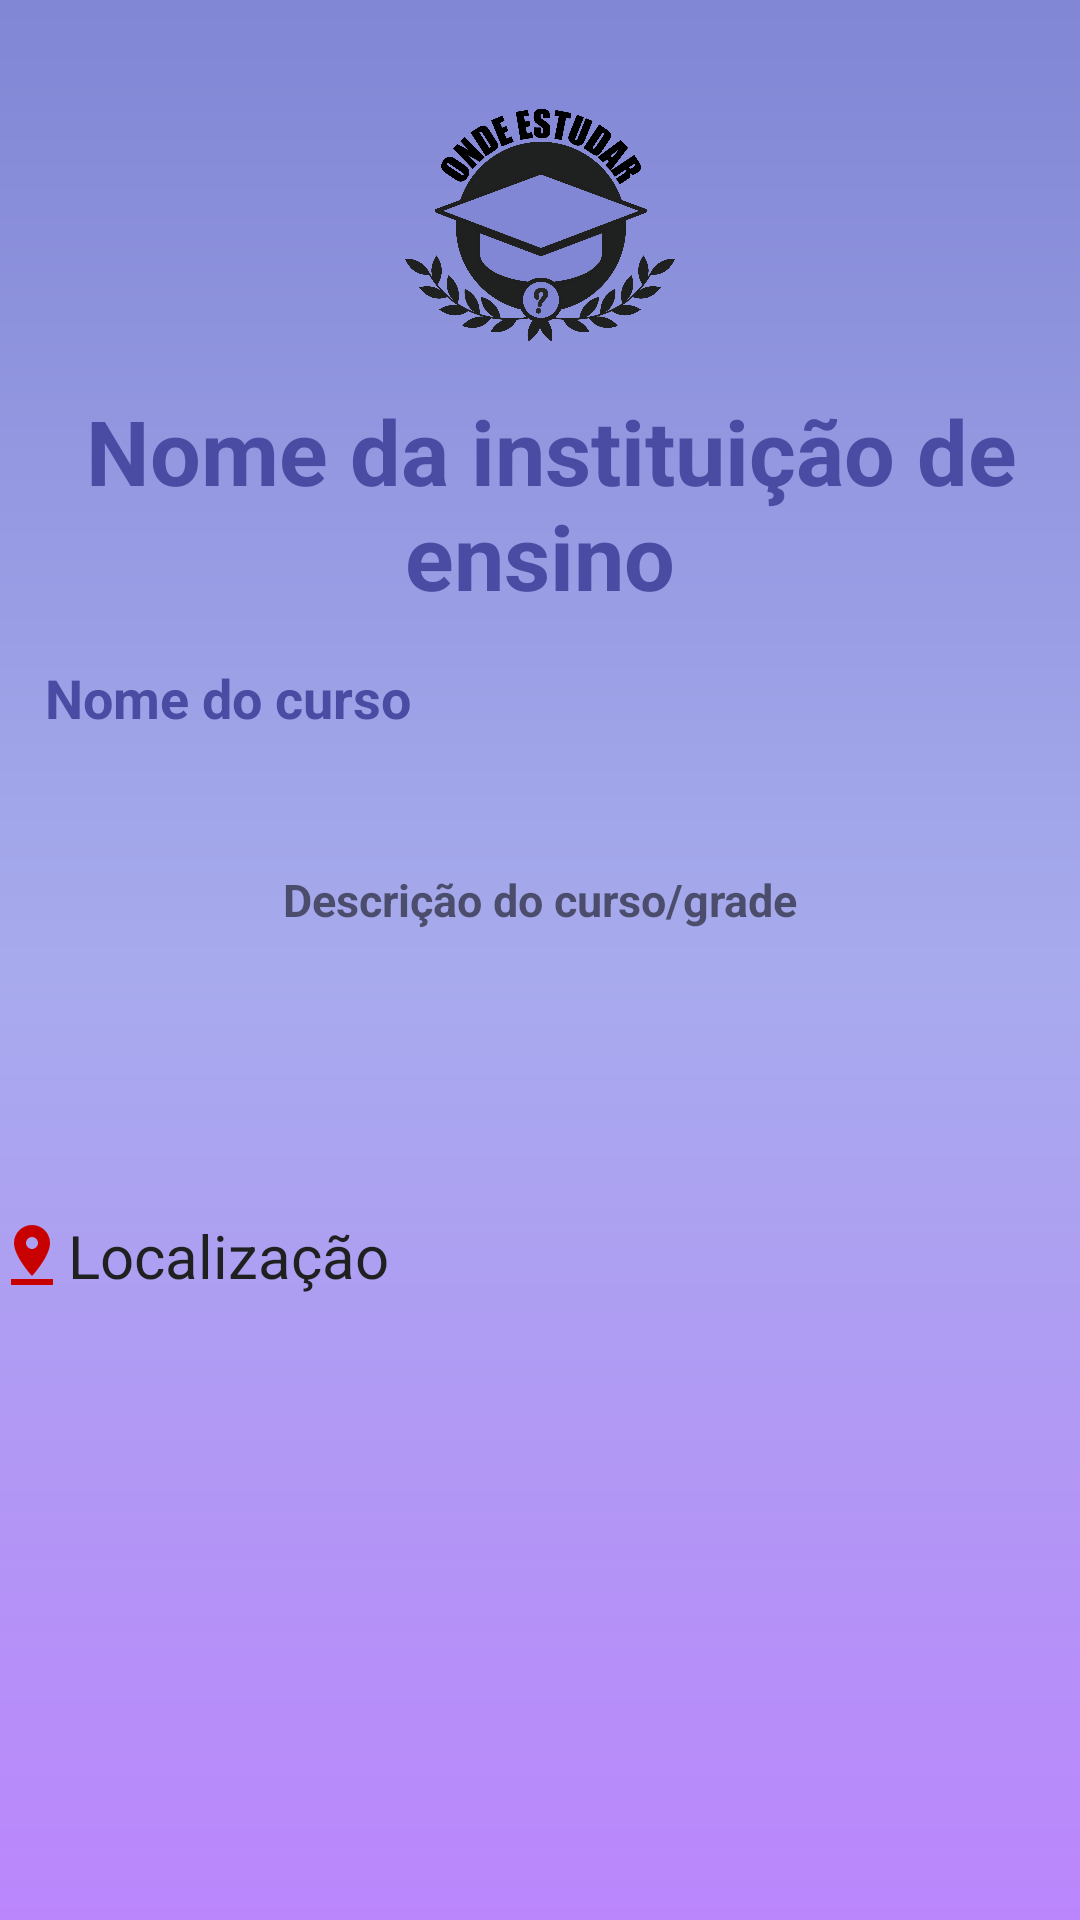

This screen was rendered from an Android layout file. Write that file and the resources it references.
<!-- AndroidManifest.xml: application theme Theme.OndeEstudar -->
<!-- res/layout/activity_pagina_curso.xml -->
<?xml version="1.0" encoding="utf-8"?>
<androidx.constraintlayout.widget.ConstraintLayout xmlns:android="http://schemas.android.com/apk/res/android"
    xmlns:app="http://schemas.android.com/apk/res-auto"
    xmlns:tools="http://schemas.android.com/tools"
    android:layout_width="match_parent"
    android:layout_height="match_parent"
    tools:context=".Pagina_curso"
    android:background="@drawable/background">

    <ImageView
        android:id="@+id/logo"
        android:layout_width="90dp"
        android:layout_height="90dp"
        android:layout_marginTop="30dp"
        android:src="@drawable/logo"
        app:layout_constraintEnd_toEndOf="parent"
        app:layout_constraintStart_toStartOf="parent"
        app:layout_constraintTop_toTopOf="parent" />

    <TextView
        android:id="@+id/textView_instituicao"
        android:layout_width="wrap_content"
        android:layout_height="wrap_content"
        android:text=" Nome da instituição de ensino"
        android:textSize="30sp"
        android:textAlignment="center"
        android:layout_marginTop="10dp"
        android:textColor="@color/roxo"
        android:textStyle="bold"
        app:layout_constraintEnd_toEndOf="parent"
        app:layout_constraintStart_toStartOf="parent"
        app:layout_constraintTop_toBottomOf="@id/logo" />


    <TextView
        android:id="@+id/textView_curso"
        android:layout_width="wrap_content"
        android:layout_height="wrap_content"
        android:layout_marginStart="15dp"
        android:layout_marginTop="15dp"
        android:text="Nome do curso"
        android:textColor="@color/roxo"
        android:textSize="18sp"
        android:textStyle="bold"
        app:layout_constraintStart_toStartOf="parent"
        app:layout_constraintTop_toBottomOf="@id/textView_instituicao" />

    <TextView
        android:id="@+id/textView_descricao"
        android:layout_width="wrap_content"
        android:layout_height="wrap_content"
        android:layout_margin="30dp"
        android:textStyle="bold"
        android:textSize="15sp"
        android:layout_marginTop="30dp"
        android:text="Descrição do curso/grade"
        app:layout_constraintTop_toBottomOf="@+id/textView_curso"
        app:layout_constraintStart_toStartOf="parent"
        app:layout_constraintEnd_toEndOf="parent"
        android:padding="15dp"/>


    <TextView
        android:id="@+id/localização"
        android:layout_width="wrap_content"
        android:layout_height="wrap_content"
        android:layout_marginStart="64dp"
        android:layout_marginTop="80dp"
        android:layout_marginEnd="8dp"
        android:drawableLeft="@drawable/ic_localizacao"
        android:text="Localização"
        android:textColor="@color/black"
        android:textSize="20sp"
        app:layout_constraintEnd_toStartOf="@+id/imageView_minimap"
        app:layout_constraintStart_toStartOf="parent"
        app:layout_constraintTop_toBottomOf="@+id/textView_descricao" />

    <ImageView
        android:id="@+id/imageView_minimap"
        android:layout_width="200dp"
        android:layout_height="170dp"
        android:layout_marginStart="8dp"
        android:layout_marginTop="80dp"
        android:layout_marginEnd="80dp"
        android:layout_marginBottom="128dp"
        android:outlineSpotShadowColor="@color/roxo"
        app:layout_constraintBottom_toBottomOf="parent"
        app:layout_constraintEnd_toEndOf="parent"
        app:layout_constraintStart_toEndOf="@+id/localização"
        app:layout_constraintTop_toBottomOf="@+id/textView_descricao"
        app:layout_goneMarginBottom="50dp" />


</androidx.constraintlayout.widget.ConstraintLayout>
<!-- resources referenced by this layout -->
<resources>
  <color name="black">#1F2020</color>
  <color name="roxo">#494CA2</color>
  <!-- drawable background (drawable) -->
  <?xml version="1.0" encoding="utf-8"?>
  <shape xmlns:android="http://schemas.android.com/apk/res/android">
      <gradient
          android:startColor="@color/purple_200"
          android:centerColor="@color/lilasclaro"
          android:endColor="@color/lilas"
          android:angle="90"
          />
  
  
  </shape>
  <!-- drawable ic_localizacao (drawable) -->
  <vector android:height="24dp" android:tint="#C90000"
      android:viewportHeight="24" android:viewportWidth="24"
      android:width="24dp" xmlns:android="http://schemas.android.com/apk/res/android">
      <path android:fillColor="@android:color/white" android:pathData="M18,8c0,-3.31 -2.69,-6 -6,-6S6,4.69 6,8c0,4.5 6,11 6,11s6,-6.5 6,-11zM10,8c0,-1.1 0.9,-2 2,-2s2,0.9 2,2 -0.89,2 -2,2c-1.1,0 -2,-0.9 -2,-2zM5,20v2h14v-2L5,20z"/>
  </vector>
  <!-- drawable logo: png bitmap (drawable, 143292 bytes) -->
  <style name="Theme.OndeEstudar" parent="Theme.MaterialComponents.DayNight.DarkActionBar">
          
          <item name="colorPrimary">@color/black</item>
          <item name="colorPrimaryVariant">@color/black</item>
          <item name="colorOnPrimary">@color/white</item>
          
          <item name="colorSecondary">@color/teal_200</item>
          <item name="colorSecondaryVariant">@color/teal_700</item>
          <item name="colorOnSecondary">@color/black</item>
          
          <item name="android:statusBarColor">?attr/colorPrimaryVariant</item>
          
      </style>
  <color name="purple_200">#FFBB86FC</color>
  <color name="lilasclaro">#A7ABED</color>
  <color name="lilas">#8186D5</color>
  <color name="white">#FFFFFFFF</color>
  <color name="teal_200">#FF03DAC5</color>
  <color name="teal_700">#FF018786</color>
</resources>
